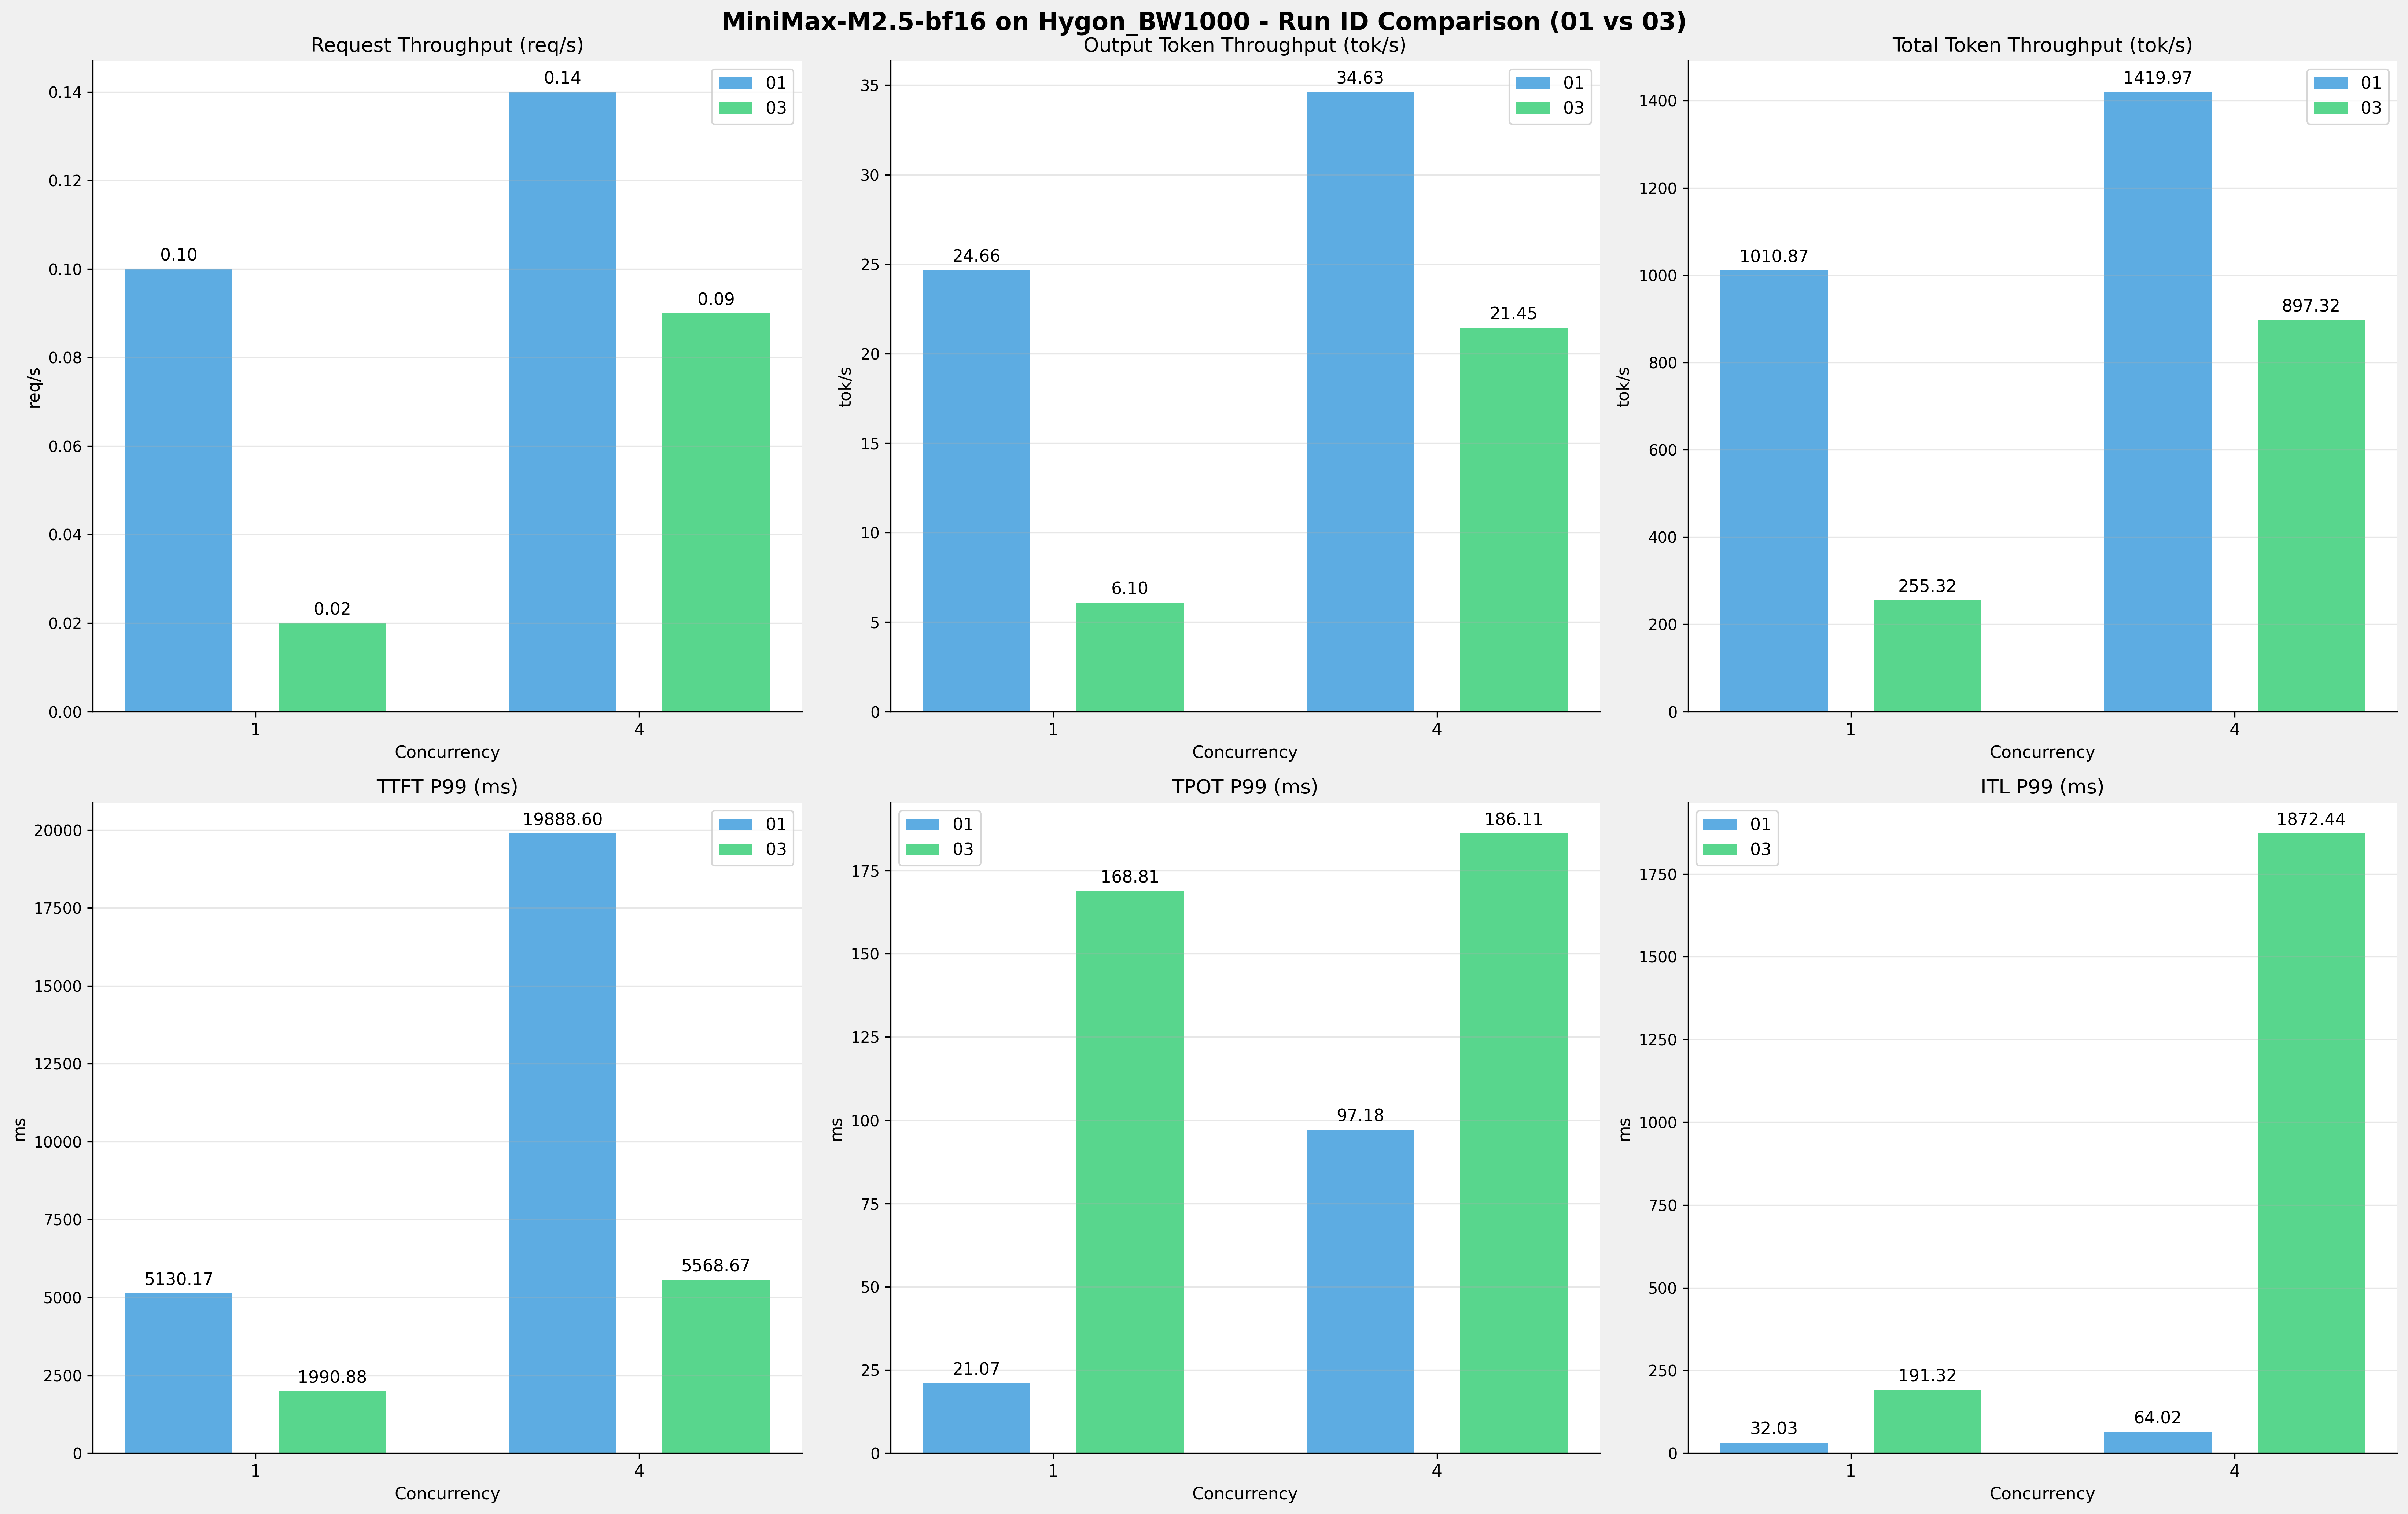

Values plotted in this chart, from the file beside it:
Metric, 1-01, 1-03, 1-Diff, 1-%, 4-01, 4-03, 4-Diff, 4-%
[[Serving Benchmark Result]], , , , , , , , , , , , , , , , 
Successful requests, 320, 320, 0.00, 0.0%, 320, 320, 0.00, 0.0%
Failed requests, 0, 0, 0.00, 0.0%, 0, 0, 0.00, 0.0%
Benchmark duration (s), 3323, 13148, 9825, +295.7%, 2365, 3741, 1376, +58.2%
Total input tokens, 3276800, 3276748, -52.00, -0.0%, 3276800, 3276748, -52.00, -0.0%
Total generated tokens, 81920, 80226, -1694, -2.1%, 81920, 80266, -1654, -2.0%
Request throughput (req/s), 0.10, 0.02, -0.08, -80.0%, 0.14, 0.09, -0.05, -35.7%
Output token throughput (tok/s), 24.66, 6.10, -18.56, -75.3%, 34.63, 21.45, -13.18, -38.1%
Peak output token throughput (tok/s), 50.00, 8.00, -42.00, -84.0%, 111, 29.00, -82.00, -73.9%
Peak concurrent requests, 2.00, 2.00, 0.00, 0.0%, 8.00, 7.00, -1.00, -12.5%
Total token throughput (tok/s), 1011, 255.3, -755.5, -74.7%, 1420, 897.3, -522.6, -36.8%
[[Time to First Token]], , , , , , , , , , , , , , , , 
Mean TTFT (ms), 5027, 1958, -3068, -61.0%, 16215, 2186, -14029, -86.5%
Median TTFT (ms), 5041, 1964, -3077, -61.0%, 19807, 2039, -17768, -89.7%
P95 TTFT (ms), 5073, 1978, -3095, -61.0%, 19874, 3822, -16052, -80.8%
P99 TTFT (ms), 5130, 1991, -3139, -61.2%, 19889, 5569, -14320, -72.0%
[[Time per Output Token]], , , , , , , , , , , , , , , , 
Mean TPOT (ms), 21.00, 156.7, 135.7, +646.1%, 52.36, 177.5, 125.1, +239.0%
Median TPOT (ms), 21.01, 156.2, 135.2, +643.3%, 38.58, 177.9, 139.3, +361.0%
P95 TPOT (ms), 21.05, 163.4, 142.3, +676.2%, 96.58, 183.4, +86.82, +89.9%
P99 TPOT (ms), 21.07, 168.8, 147.7, +701.2%, 97.18, 186.1, +88.93, +91.5%
[[Inter-token Latency]], , , , , , , , , , , , , , , , 
Mean ITL (ms), 20.97, 156.2, 135.3, +645.0%, 52.22, 177, 124.8, +238.9%
Median ITL (ms), 21.00, 155.8, 134.8, +641.7%, 38.47, 157.2, 118.8, +308.7%
P95 ITL (ms), 21.70, 162.3, 140.6, +647.8%, 43.58, 162.6, 119, +273.1%
P99 ITL (ms), 32.03, 191.3, 159.3, +497.3%, 64.02, 1872, 1808, +2824.8%
